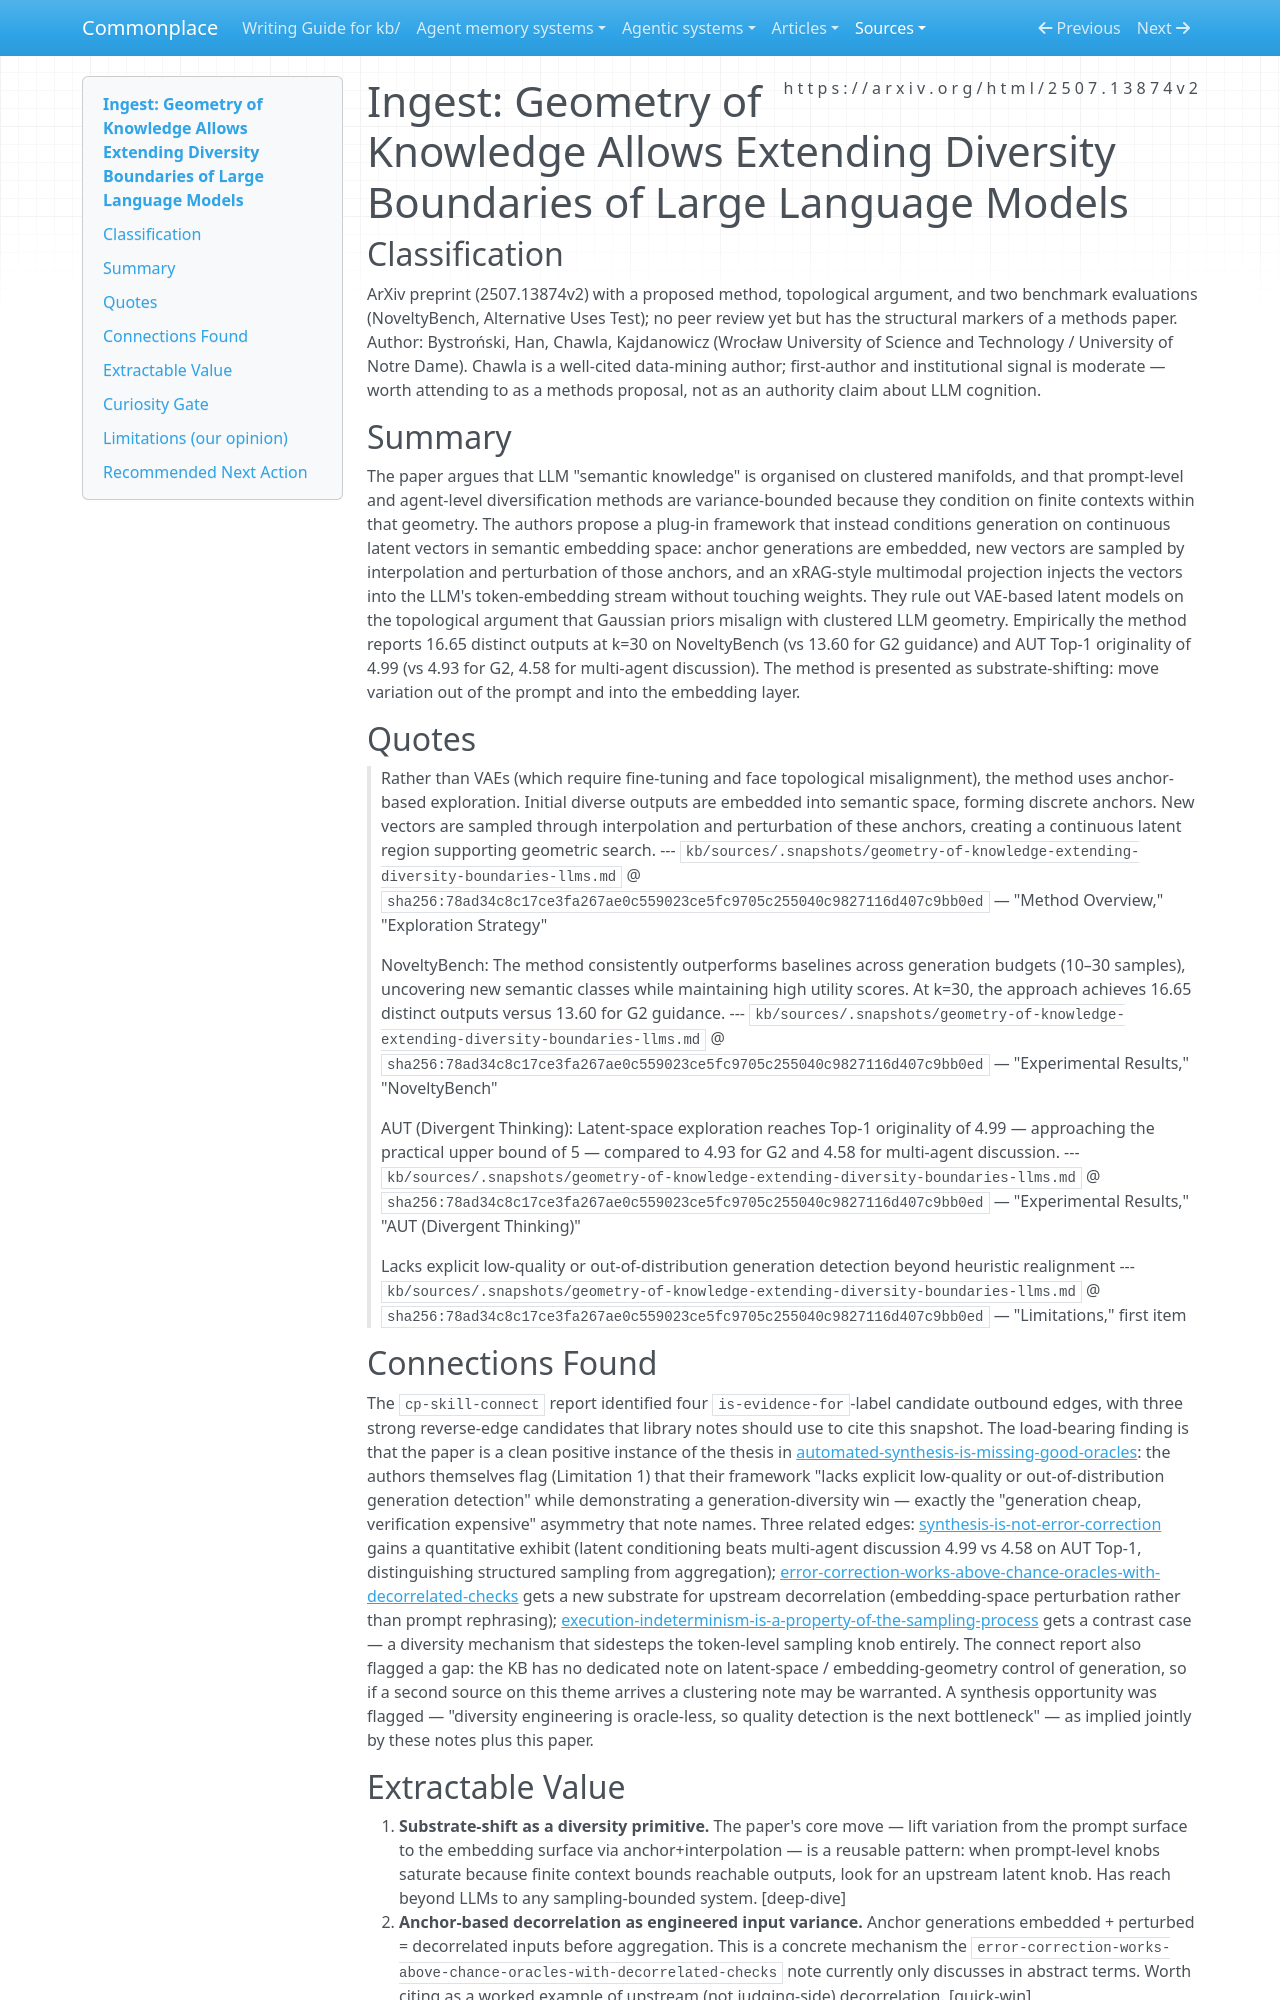

repository: zby/commonplace · page: sources/geometry-of-knowledge-extending-diversity-boundaries-llms.ingest/index.html · generator: mkdocs

---
description: "Latent-conditioning framework raises LLM output diversity on NoveltyBench/AUT while authors admit a missing low-quality/OOD oracle — a clean positive instance of generate-cheap-verify-expensive at the embedding substrate."
source: https://arxiv.org/html/2507.13874v2
captured: "2026-04-23"
capture: web-fetch
genre: scientific-paper
snapshot_sha256: 78ad34c8c17ce3fa267ae0c559023ce5fc9705c255040c9827116d407c9bb0ed
ingested: "2026-04-23"
type: types/ingest-report.md
domains: [llm-generation-diversity, latent-space-conditioning, oracle-gap]
---

# Ingest: Geometry of Knowledge Allows Extending Diversity Boundaries of Large Language Models

## Classification

ArXiv preprint (2507.13874v2) with a proposed method, topological argument, and two benchmark evaluations (NoveltyBench, Alternative Uses Test); no peer review yet but has the structural markers of a methods paper.
Author: Bystroński, Han, Chawla, Kajdanowicz (Wrocław University of Science and Technology / University of Notre Dame). Chawla is a well-cited data-mining author; first-author and institutional signal is moderate — worth attending to as a methods proposal, not as an authority claim about LLM cognition.

## Summary

The paper argues that LLM "semantic knowledge" is organised on clustered manifolds, and that prompt-level and agent-level diversification methods are variance-bounded because they condition on finite contexts within that geometry. The authors propose a plug-in framework that instead conditions generation on continuous latent vectors in semantic embedding space: anchor generations are embedded, new vectors are sampled by interpolation and perturbation of those anchors, and an xRAG-style multimodal projection injects the vectors into the LLM's token-embedding stream without touching weights. They rule out VAE-based latent models on the topological argument that Gaussian priors misalign with clustered LLM geometry. Empirically the method reports 16.65 distinct outputs at k=30 on NoveltyBench (vs 13.60 for G2 guidance) and AUT Top-1 originality of 4.99 (vs 4.93 for G2, 4.58 for multi-agent discussion). The method is presented as substrate-shifting: move variation out of the prompt and into the embedding layer.

## Quotes

> Rather than VAEs (which require fine-tuning and face topological misalignment), the method uses anchor-based exploration. Initial diverse outputs are embedded into semantic space, forming discrete anchors. New vectors are sampled through interpolation and perturbation of these anchors, creating a continuous latent region supporting geometric search.
> --- `kb/sources/.snapshots/geometry-of-knowledge-extending-diversity-boundaries-llms.md` @ `sha256:78ad34c8c17ce3fa267ae0c559023ce5fc9705c255040c9827116d407c9bb0ed` — "Method Overview," "Exploration Strategy"

> NoveltyBench: The method consistently outperforms baselines across generation budgets (10–30 samples), uncovering new semantic classes while maintaining high utility scores. At k=30, the approach achieves 16.65 distinct outputs versus 13.60 for G2 guidance.
> --- `kb/sources/.snapshots/geometry-of-knowledge-extending-diversity-boundaries-llms.md` @ `sha256:78ad34c8c17ce3fa267ae0c559023ce5fc9705c255040c9827116d407c9bb0ed` — "Experimental Results," "NoveltyBench"

> AUT (Divergent Thinking): Latent-space exploration reaches Top-1 originality of 4.99 — approaching the practical upper bound of 5 — compared to 4.93 for G2 and 4.58 for multi-agent discussion.
> --- `kb/sources/.snapshots/geometry-of-knowledge-extending-diversity-boundaries-llms.md` @ `sha256:78ad34c8c17ce3fa267ae0c559023ce5fc9705c255040c9827116d407c9bb0ed` — "Experimental Results," "AUT (Divergent Thinking)"

> Lacks explicit low-quality or out-of-distribution generation detection beyond heuristic realignment
> --- `kb/sources/.snapshots/geometry-of-knowledge-extending-diversity-boundaries-llms.md` @ `sha256:78ad34c8c17ce3fa267ae0c559023ce5fc9705c255040c9827116d407c9bb0ed` — "Limitations," first item

## Connections Found

The `cp-skill-connect` report identified four `is-evidence-for`-label candidate outbound edges, with three strong reverse-edge candidates that library notes should use to cite this snapshot. The load-bearing finding is that the paper is a clean positive instance of the thesis in [automated-synthesis-is-missing-good-oracles](../theory/automated-synthesis-is-missing-good-oracles.md): the authors themselves flag (Limitation 1) that their framework "lacks explicit low-quality or out-of-distribution generation detection" while demonstrating a generation-diversity win — exactly the "generation cheap, verification expensive" asymmetry that note names. Three related edges: [synthesis-is-not-error-correction](../theory/synthesis-is-not-error-correction.md) gains a quantitative exhibit (latent conditioning beats multi-agent discussion 4.99 vs 4.58 on AUT Top-1, distinguishing structured sampling from aggregation); [error-correction-works-above-chance-oracles-with-decorrelated-checks](../theory/error-correction-works-above-chance-oracles-with-decorrelated-checks.md) gets a new substrate for upstream decorrelation (embedding-space perturbation rather than prompt rephrasing); [execution-indeterminism-is-a-property-of-the-sampling-process](../theory/execution-indeterminism-is-a-property-of-the-sampling-process.md) gets a contrast case — a diversity mechanism that sidesteps the token-level sampling knob entirely. The connect report also flagged a gap: the KB has no dedicated note on latent-space / embedding-geometry control of generation, so if a second source on this theme arrives a clustering note may be warranted. A synthesis opportunity was flagged — "diversity engineering is oracle-less, so quality detection is the next bottleneck" — as implied jointly by these notes plus this paper.
